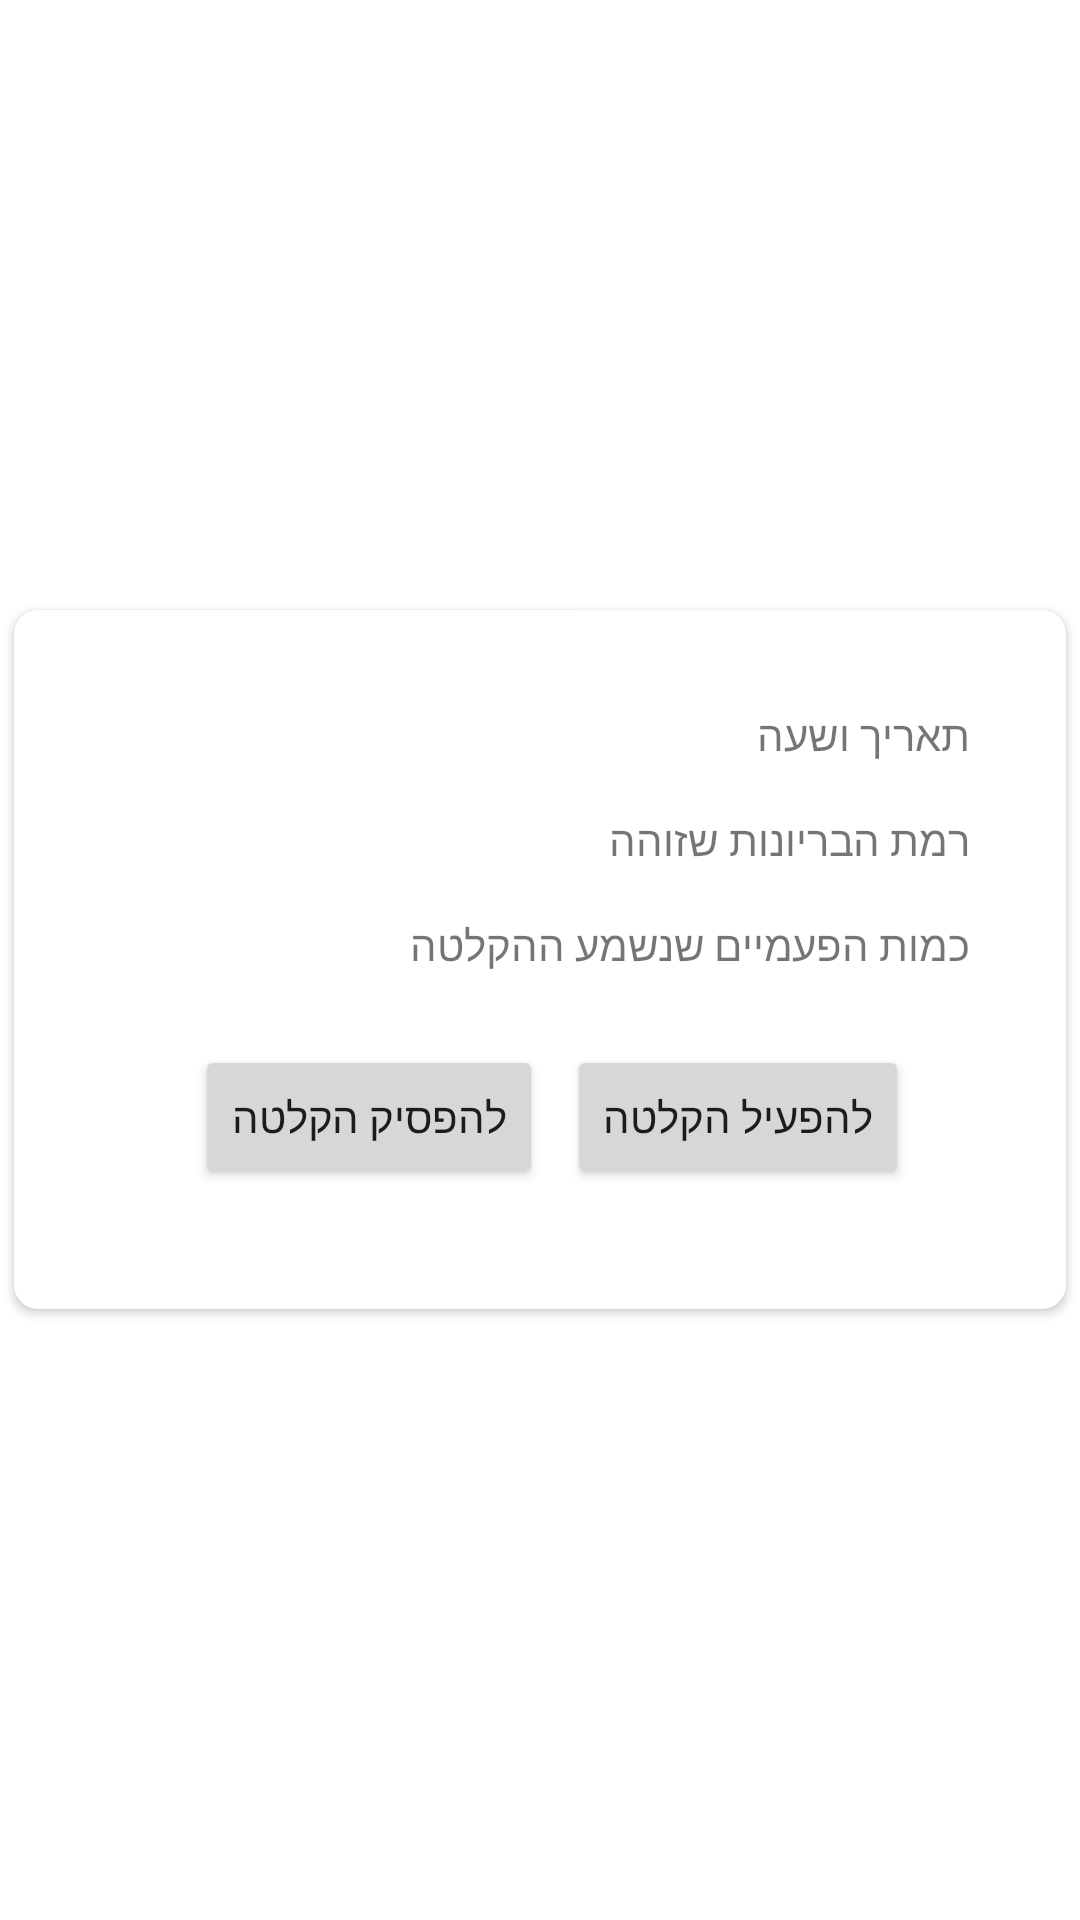

Android layout source for this screen:
<!-- AndroidManifest.xml: application theme Theme.HackathonBullyGuard -->
<!-- res/layout/recording_card_view.xml -->
<?xml version="1.0" encoding="utf-8"?>

<LinearLayout xmlns:android="http://schemas.android.com/apk/res/android"
    xmlns:app="http://schemas.android.com/apk/res-auto"
    xmlns:tools="http://schemas.android.com/tools"
    android:layout_height="wrap_content"
    android:layout_width="match_parent"
    android:gravity="center">


    <androidx.cardview.widget.CardView
        android:layout_width="match_parent"
        android:layout_height="wrap_content"
        app:cardCornerRadius="8dp"
        app:cardUseCompatPadding="true">

        <LinearLayout
            android:layout_width="match_parent"
            android:layout_height="wrap_content"
            android:background="@color/white"
            android:gravity="center_vertical"
            android:orientation="horizontal">

            <LinearLayout
                android:id="@+id/cartRecording"
                android:layout_width="match_parent"
                android:layout_height="wrap_content"
                android:gravity="center"
                android:orientation="vertical"
                android:layout_margin="16dp"
                android:background="@color/white"
                android:padding="8dp">

                <TextView
                    android:id="@+id/tvHallName"
                    android:layout_width="match_parent"
                    android:layout_height="wrap_content"
                    android:padding="8dp"
                    android:text="תאריך ושעה" />


                <LinearLayout
                    android:id="@+id/cText2"
                    android:layout_width="match_parent"
                    android:layout_height="wrap_content"
                    android:gravity="center"
                    android:orientation="horizontal"
                    android:background="@color/white"
                    android:padding="8dp">
                    <ImageView
                        android:id="@+id/imageView2"
                        android:layout_width="wrap_content"
                        android:layout_height="match_parent"
                        app:srcCompat="@drawable/ic_baseline_question_mark_24" />
                    <TextView
                        android:id="@+id/tvHallArea"
                        android:layout_width="match_parent"
                        android:layout_height="wrap_content"
                        android:text="רמת הבריונות שזוהה"/>



                </LinearLayout>








                <LinearLayout
                    android:id="@+id/cText1"
                    android:layout_width="match_parent"
                    android:layout_height="wrap_content"
                    android:gravity="center"
                    android:orientation="horizontal"
                    android:padding="8dp"
                    android:background="@color/white">
                    <ImageView
                        android:id="@+id/imageView"
                        android:layout_width="wrap_content"
                        android:layout_height="match_parent"
                        app:srcCompat="@drawable/ic_baseline_question_mark_24" />
                    <TextView
                        android:id="@+id/tvHallCountPeople"
                        android:layout_width="match_parent"
                        android:layout_height="wrap_content"
                        android:text="כמות הפעמיים שנשמע ההקלטה"/>



                </LinearLayout>



                <LinearLayout
                    android:id="@+id/cText3"
                    android:layout_width="match_parent"
                    android:layout_height="wrap_content"
                    android:gravity="center"
                    android:orientation="horizontal"
                    android:background="@color/white"
                    android:padding="8dp">
                    <Button
                        android:id="@+id/button2"
                        android:layout_width="wrap_content"
                        android:layout_height="wrap_content"
                        android:layout_margin="8dp"

                        android:text="להפסיק הקלטה" />
                    <Button
                        android:id="@+id/button3"
                        android:layout_width="wrap_content"
                        android:layout_height="wrap_content"
                        android:text="להפעיל הקלטה" />



                </LinearLayout>



            </LinearLayout>

        </LinearLayout>

    </androidx.cardview.widget.CardView>
</LinearLayout>
<!-- resources referenced by this layout -->
<resources>
  <style name="Theme.HackathonBullyGuard" parent="Theme.MaterialComponents.DayNight.DarkActionBar">
          
          <item name="colorPrimary">@color/purple_500</item>
          <item name="colorPrimaryVariant">@color/purple_700</item>
          <item name="colorOnPrimary">@color/white</item>
          
          <item name="colorSecondary">@color/teal_200</item>
          <item name="colorSecondaryVariant">@color/teal_700</item>
          <item name="colorOnSecondary">@color/black</item>
          
          <item name="android:statusBarColor">?attr/colorPrimaryVariant</item>
          
      </style>
  <!-- not gathered from this repository: default colours our renderer supplied (Android Studio template values) -->
  <color name="purple_500">#FF6200EE</color>
  <color name="purple_700">#FF3700B3</color>
  <color name="teal_200">#FF03DAC5</color>
  <color name="teal_700">#FF018786</color>
  <color name="black">#FF000000</color>
  <color name="white">#FFFFFFFF</color>
</resources>
